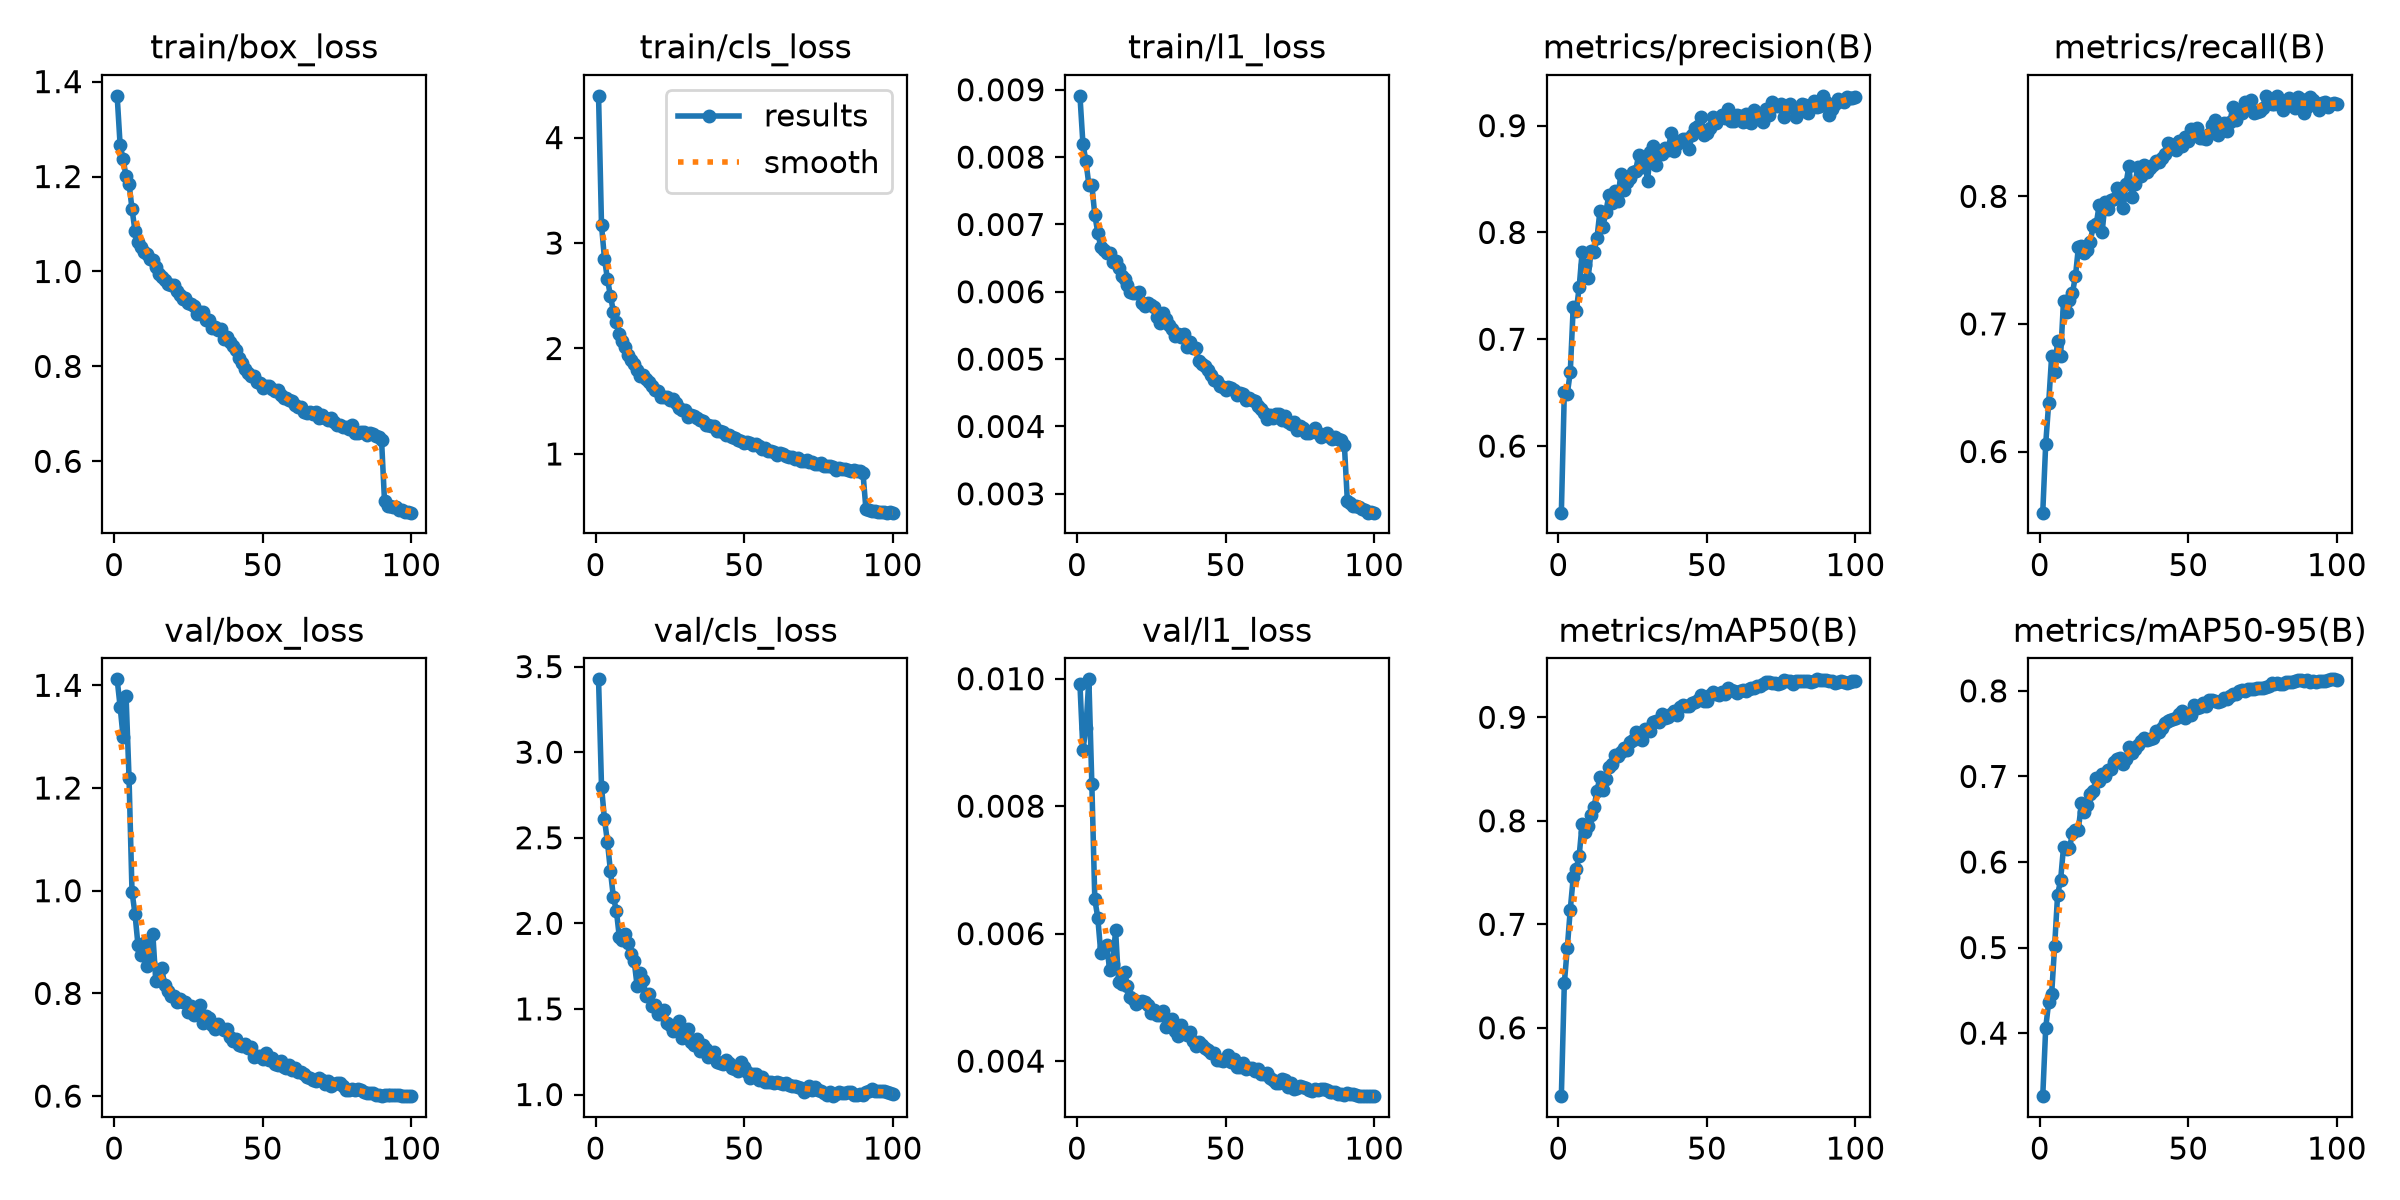

Source data for this figure (header and first rows):
epoch, time, train/box_loss, train/cls_loss, train/l1_loss, metrics/precision(B), metrics/recall(B), metrics/mAP50(B), metrics/mAP50-95(B), val/box_loss, val/cls_loss, val/l1_loss, lr/pg0, lr/pg1, lr/pg2
1, 193.2, 1.37, 4.396, 0.00891, 0.5376, 0.5521, 0.534, 0.3263, 1.412, 3.425, 0.00991, 0.0003331, 0.0003331, 0.06703
2, 370.6, 1.266, 3.167, 0.0082, 0.6504, 0.6061, 0.6428, 0.4064, 1.359, 2.798, 0.00888, 0.0006598, 0.0006598, 0.03402
3, 543.6, 1.237, 2.849, 0.00794, 0.6489, 0.638, 0.6773, 0.436, 1.299, 2.607, 0.00922, 0.0009799, 0.0009799, 0.001006
4, 716.3, 1.2, 2.657, 0.00759, 0.6691, 0.675, 0.7141, 0.446, 1.379, 2.474, 0.00999, 0.0009703, 0.0009703, 0.0009703
5, 888.8, 1.185, 2.499, 0.00759, 0.7304, 0.6627, 0.7452, 0.5018, 1.219, 2.306, 0.00835, 0.0009604, 0.0009604, 0.0009604
6, 1062, 1.132, 2.351, 0.00714, 0.726, 0.6869, 0.7534, 0.5619, 0.9979, 2.152, 0.00654, 0.0009505, 0.0009505, 0.0009505
7, 1235, 1.085, 2.249, 0.00688, 0.7487, 0.6746, 0.7662, 0.5785, 0.9552, 2.074, 0.00625, 0.0009406, 0.0009406, 0.0009406
8, 1408, 1.062, 2.142, 0.00667, 0.7819, 0.7183, 0.7973, 0.6178, 0.8948, 1.918, 0.0057, 0.0009307, 0.0009307, 0.0009307
9, 1583, 1.051, 2.071, 0.00662, 0.7692, 0.709, 0.7893, 0.6155, 0.8754, 1.901, 0.00579, 0.0009208, 0.0009208, 0.0009208
10, 1756, 1.042, 2.013, 0.00657, 0.757, 0.719, 0.7945, 0.6165, 0.8977, 1.939, 0.00582, 0.0009109, 0.0009109, 0.0009109
11, 1929, 1.036, 1.939, 0.00657, 0.7822, 0.7245, 0.8057, 0.6334, 0.8528, 1.884, 0.00543, 0.000901, 0.000901, 0.000901
12, 2102, 1.027, 1.892, 0.00644, 0.7816, 0.7373, 0.813, 0.6371, 0.86, 1.82, 0.00552, 0.0008911, 0.0008911, 0.0008911
13, 2275, 1.025, 1.85, 0.00646, 0.795, 0.7602, 0.8292, 0.6377, 0.9166, 1.778, 0.00605, 0.0008812, 0.0008812, 0.0008812
14, 2448, 1.01, 1.8, 0.00635, 0.8205, 0.7611, 0.8421, 0.669, 0.8246, 1.632, 0.00524, 0.0008713, 0.0008713, 0.0008713
15, 2621, 0.9941, 1.738, 0.00624, 0.8054, 0.7555, 0.8293, 0.6589, 0.8282, 1.712, 0.00521, 0.0008614, 0.0008614, 0.0008614
16, 2798, 0.9889, 1.75, 0.00619, 0.8194, 0.7577, 0.8401, 0.6669, 0.8488, 1.671, 0.0054, 0.0008515, 0.0008515, 0.0008515
17, 2971, 0.9827, 1.715, 0.0061, 0.8351, 0.7646, 0.8519, 0.6798, 0.8158, 1.574, 0.00518, 0.0008416, 0.0008416, 0.0008416
18, 3144, 0.9728, 1.679, 0.00599, 0.8278, 0.777, 0.8549, 0.6835, 0.8048, 1.586, 0.00501, 0.0008317, 0.0008317, 0.0008317
19, 3317, 0.9706, 1.644, 0.00598, 0.8393, 0.7781, 0.8632, 0.6984, 0.7941, 1.517, 0.00498, 0.0008218, 0.0008218, 0.0008218
20, 3491, 0.9708, 1.603, 0.00598, 0.8296, 0.7933, 0.8631, 0.6952, 0.7943, 1.525, 0.0049, 0.0008119, 0.0008119, 0.0008119
21, 3664, 0.9594, 1.595, 0.006, 0.8549, 0.7722, 0.8669, 0.7031, 0.7842, 1.472, 0.00492, 0.000802, 0.000802, 0.000802
22, 3837, 0.9509, 1.543, 0.00584, 0.8393, 0.7955, 0.8705, 0.7003, 0.7894, 1.469, 0.00494, 0.0007921, 0.0007921, 0.0007921
23, 4011, 0.9409, 1.538, 0.00579, 0.8476, 0.7897, 0.8685, 0.7077, 0.7825, 1.496, 0.00493, 0.0007822, 0.0007822, 0.0007822
24, 4185, 0.9438, 1.537, 0.00584, 0.8506, 0.797, 0.8758, 0.7091, 0.7825, 1.416, 0.00488, 0.0007723, 0.0007723, 0.0007723
25, 4358, 0.9333, 1.508, 0.00581, 0.857, 0.7981, 0.8777, 0.7174, 0.764, 1.409, 0.00476, 0.0007624, 0.0007624, 0.0007624
26, 4531, 0.9324, 1.524, 0.00577, 0.8576, 0.8067, 0.8856, 0.7207, 0.776, 1.369, 0.0048, 0.0007525, 0.0007525, 0.0007525
27, 4704, 0.9266, 1.481, 0.00563, 0.8722, 0.7986, 0.8831, 0.7219, 0.7576, 1.375, 0.00472, 0.0007426, 0.0007426, 0.0007426
28, 4877, 0.9112, 1.436, 0.00554, 0.8616, 0.7905, 0.878, 0.7151, 0.7631, 1.428, 0.00473, 0.0007327, 0.0007327, 0.0007327
29, 5053, 0.9151, 1.419, 0.00568, 0.8692, 0.8098, 0.8888, 0.7208, 0.7779, 1.328, 0.00479, 0.0007228, 0.0007228, 0.0007228
30, 5227, 0.9148, 1.417, 0.00559, 0.8482, 0.8235, 0.8884, 0.7341, 0.742, 1.362, 0.00454, 0.0007129, 0.0007129, 0.0007129
31, 5401, 0.8978, 1.347, 0.00551, 0.8757, 0.7993, 0.8868, 0.7271, 0.7559, 1.382, 0.00462, 0.000703, 0.000703, 0.000703
32, 5575, 0.8987, 1.366, 0.00545, 0.8812, 0.8094, 0.8951, 0.7317, 0.7513, 1.31, 0.00466, 0.0006931, 0.0006931, 0.0006931
33, 5748, 0.881, 1.356, 0.00535, 0.8628, 0.8227, 0.8962, 0.7362, 0.7383, 1.288, 0.00447, 0.0006832, 0.0006832, 0.0006832
34, 5922, 0.8826, 1.343, 0.00537, 0.875, 0.8163, 0.8956, 0.741, 0.7299, 1.323, 0.0044, 0.0006733, 0.0006733, 0.0006733
35, 6095, 0.8771, 1.322, 0.00533, 0.8733, 0.8245, 0.9035, 0.7449, 0.7395, 1.254, 0.00456, 0.0006634, 0.0006634, 0.0006634
36, 6268, 0.8785, 1.313, 0.00538, 0.8794, 0.8193, 0.8993, 0.7428, 0.7318, 1.291, 0.00446, 0.0006535, 0.0006535, 0.0006535
37, 6442, 0.8569, 1.275, 0.00518, 0.8774, 0.8222, 0.9004, 0.7435, 0.7293, 1.266, 0.00441, 0.0006436, 0.0006436, 0.0006436
38, 6617, 0.8626, 1.271, 0.00525, 0.8935, 0.8249, 0.9035, 0.7448, 0.7315, 1.219, 0.00446, 0.0006337, 0.0006337, 0.0006337
39, 6790, 0.8506, 1.261, 0.00516, 0.8763, 0.8274, 0.9061, 0.7532, 0.7155, 1.227, 0.00432, 0.0006238, 0.0006238, 0.0006238
40, 6964, 0.8428, 1.268, 0.00517, 0.8828, 0.827, 0.9022, 0.7518, 0.7073, 1.25, 0.00424, 0.0006139, 0.0006139, 0.0006139
41, 7136, 0.8338, 1.222, 0.00497, 0.8852, 0.83, 0.9098, 0.7566, 0.7121, 1.188, 0.0043, 0.000604, 0.000604, 0.000604
42, 7310, 0.817, 1.219, 0.00493, 0.8876, 0.8333, 0.9122, 0.7625, 0.699, 1.184, 0.00425, 0.0005941, 0.0005941, 0.0005941
43, 7484, 0.8065, 1.208, 0.0049, 0.8879, 0.8419, 0.9111, 0.7644, 0.6973, 1.177, 0.0042, 0.0005842, 0.0005842, 0.0005842
44, 7658, 0.7934, 1.183, 0.00484, 0.8785, 0.8413, 0.9111, 0.7662, 0.7009, 1.204, 0.00417, 0.0005743, 0.0005743, 0.0005743
45, 7832, 0.786, 1.181, 0.00476, 0.8917, 0.84, 0.9143, 0.7674, 0.694, 1.181, 0.00412, 0.0005644, 0.0005644, 0.0005644
46, 8006, 0.7808, 1.161, 0.00469, 0.8981, 0.8361, 0.9144, 0.7677, 0.6952, 1.155, 0.00413, 0.0005545, 0.0005545, 0.0005545
47, 8180, 0.7789, 1.153, 0.00467, 0.8993, 0.8432, 0.9167, 0.7726, 0.676, 1.147, 0.00401, 0.0005446, 0.0005446, 0.0005446
48, 8354, 0.7672, 1.137, 0.0046, 0.9079, 0.8394, 0.9217, 0.7767, 0.6785, 1.135, 0.00401, 0.0005347, 0.0005347, 0.0005347
49, 8527, 0.7646, 1.126, 0.00458, 0.8909, 0.8468, 0.9162, 0.7687, 0.6789, 1.19, 0.004, 0.0005248, 0.0005248, 0.0005248
50, 8700, 0.7542, 1.108, 0.00454, 0.8928, 0.8435, 0.916, 0.7727, 0.6713, 1.16, 0.00403, 0.0005149, 0.0005149, 0.0005149
51, 8873, 0.7591, 1.115, 0.00458, 0.898, 0.8529, 0.9217, 0.7721, 0.6842, 1.129, 0.00409, 0.000505, 0.000505, 0.000505
52, 9047, 0.7579, 1.1, 0.00457, 0.9084, 0.8522, 0.9243, 0.7833, 0.6703, 1.099, 0.00399, 0.0004951, 0.0004951, 0.0004951
53, 9222, 0.7524, 1.082, 0.00454, 0.9024, 0.8533, 0.9227, 0.7804, 0.675, 1.12, 0.00403, 0.0004852, 0.0004852, 0.0004852
54, 9395, 0.7474, 1.091, 0.00447, 0.9071, 0.8454, 0.9217, 0.7811, 0.6624, 1.119, 0.00391, 0.0004753, 0.0004753, 0.0004753
55, 9569, 0.751, 1.071, 0.00449, 0.9097, 0.8455, 0.9245, 0.7856, 0.6607, 1.088, 0.00391, 0.0004654, 0.0004654, 0.0004654
56, 9742, 0.7395, 1.043, 0.00448, 0.9073, 0.8451, 0.9229, 0.7818, 0.668, 1.103, 0.00397, 0.0004555, 0.0004555, 0.0004555
57, 9916, 0.7331, 1.059, 0.0044, 0.9152, 0.8486, 0.928, 0.7893, 0.657, 1.076, 0.00387, 0.0004456, 0.0004456, 0.0004456
58, 10089, 0.7329, 1.032, 0.00442, 0.9039, 0.8556, 0.9267, 0.7898, 0.6545, 1.076, 0.00389, 0.0004357, 0.0004357, 0.0004357
59, 10263, 0.7296, 1.024, 0.00439, 0.9043, 0.8598, 0.9258, 0.7884, 0.6597, 1.072, 0.00389, 0.0004258, 0.0004258, 0.0004258
60, 10437, 0.7276, 1.015, 0.00438, 0.9097, 0.8477, 0.9238, 0.7873, 0.6509, 1.07, 0.00384, 0.0004159, 0.0004159, 0.0004159
... 40 more rows
